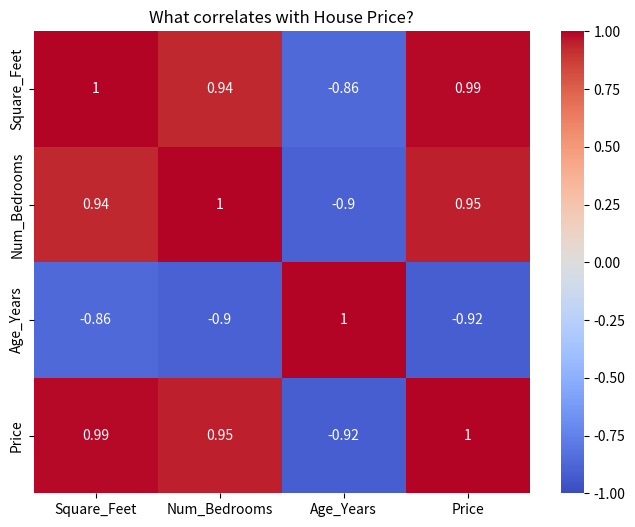

Python code for this plot:
import pandas as pd
import seaborn as sns
import matplotlib.pyplot as plt
import numpy as np

# ---------------------------------------------------------
# TOPIC: Exploratory Data Analysis (EDA) - The Full Loop
# ---------------------------------------------------------

# 1. CREATE "DIRTY" DATA
# Notice I put a 'None' (missing value) in there to simulate real life
data = {
    "Square_Feet": [1500, 2500, 1800, None, 3000, 1200],
    "Num_Bedrooms": [3, 5, 4, 3, 5, 2],
    "Age_Years": [10, 2, 15, 20, 1, 30],
    "Price": [300000, 500000, 320000, 280000, 550000, 200000],
}

df = pd.DataFrame(data)

# Print the initial DataFrame
print("Initial DataFrame:")
print(df)

# 2. DETECTIVE STEP 1: INSPECTION
print("--- MISSING VALUES ---")
# .isnull().sum() counts how many empty cells are in each column
print(df.isnull().sum())

# 3. DETECTIVE STEP 2: CLEANING
# We found a missing value in 'Square_Feet'. Let's drop that row.
df_clean = df.dropna()
print(f"\nRows remaining after cleaning: {len(df_clean)}")

# 4. DETECTIVE STEP 3: CORRELATION
# We use .corr() to see the mathematical relationships
corr_matrix = df_clean.corr()

print("\n--- CORRELATION MATRIX ---")
print(corr_matrix)

# 5. VISUALIZATION (The Heatmap)
# This draws the matrix.
# annot=True writes the numbers in the boxes.
# cmap='coolwarm' makes high correlations Red and low ones Blue.
plt.figure(figsize=(8, 6))
sns.heatmap(corr_matrix, annot=True, cmap="coolwarm", vmin=-1, vmax=1)
plt.title("What correlates with House Price?")
plt.show()

# OBSERVATION:
# Look at 'Price' vs 'Age_Years'. You will likely see a NEGATIVE number.
# This means: As Age goes UP, Price goes DOWN. The AI needs to learn this pattern.
